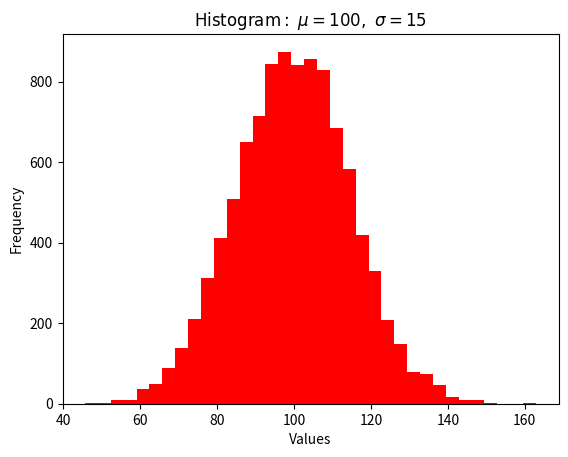

Generate this figure with matplotlib:
import numpy as np
import matplotlib.pyplot as plt

mu=100
sigma=15
x=np.random.normal(mu,sigma,10000)

ax=plt.gca()

ax.hist(x,bins=35,color='r')

ax.set_xlabel('Values')
ax.set_ylabel('Frequency')

ax.set_title(r'$\mathrm{Histogram:}\ \mu=%d,\ \sigma=%d$'%(mu,sigma))

plt.show()
